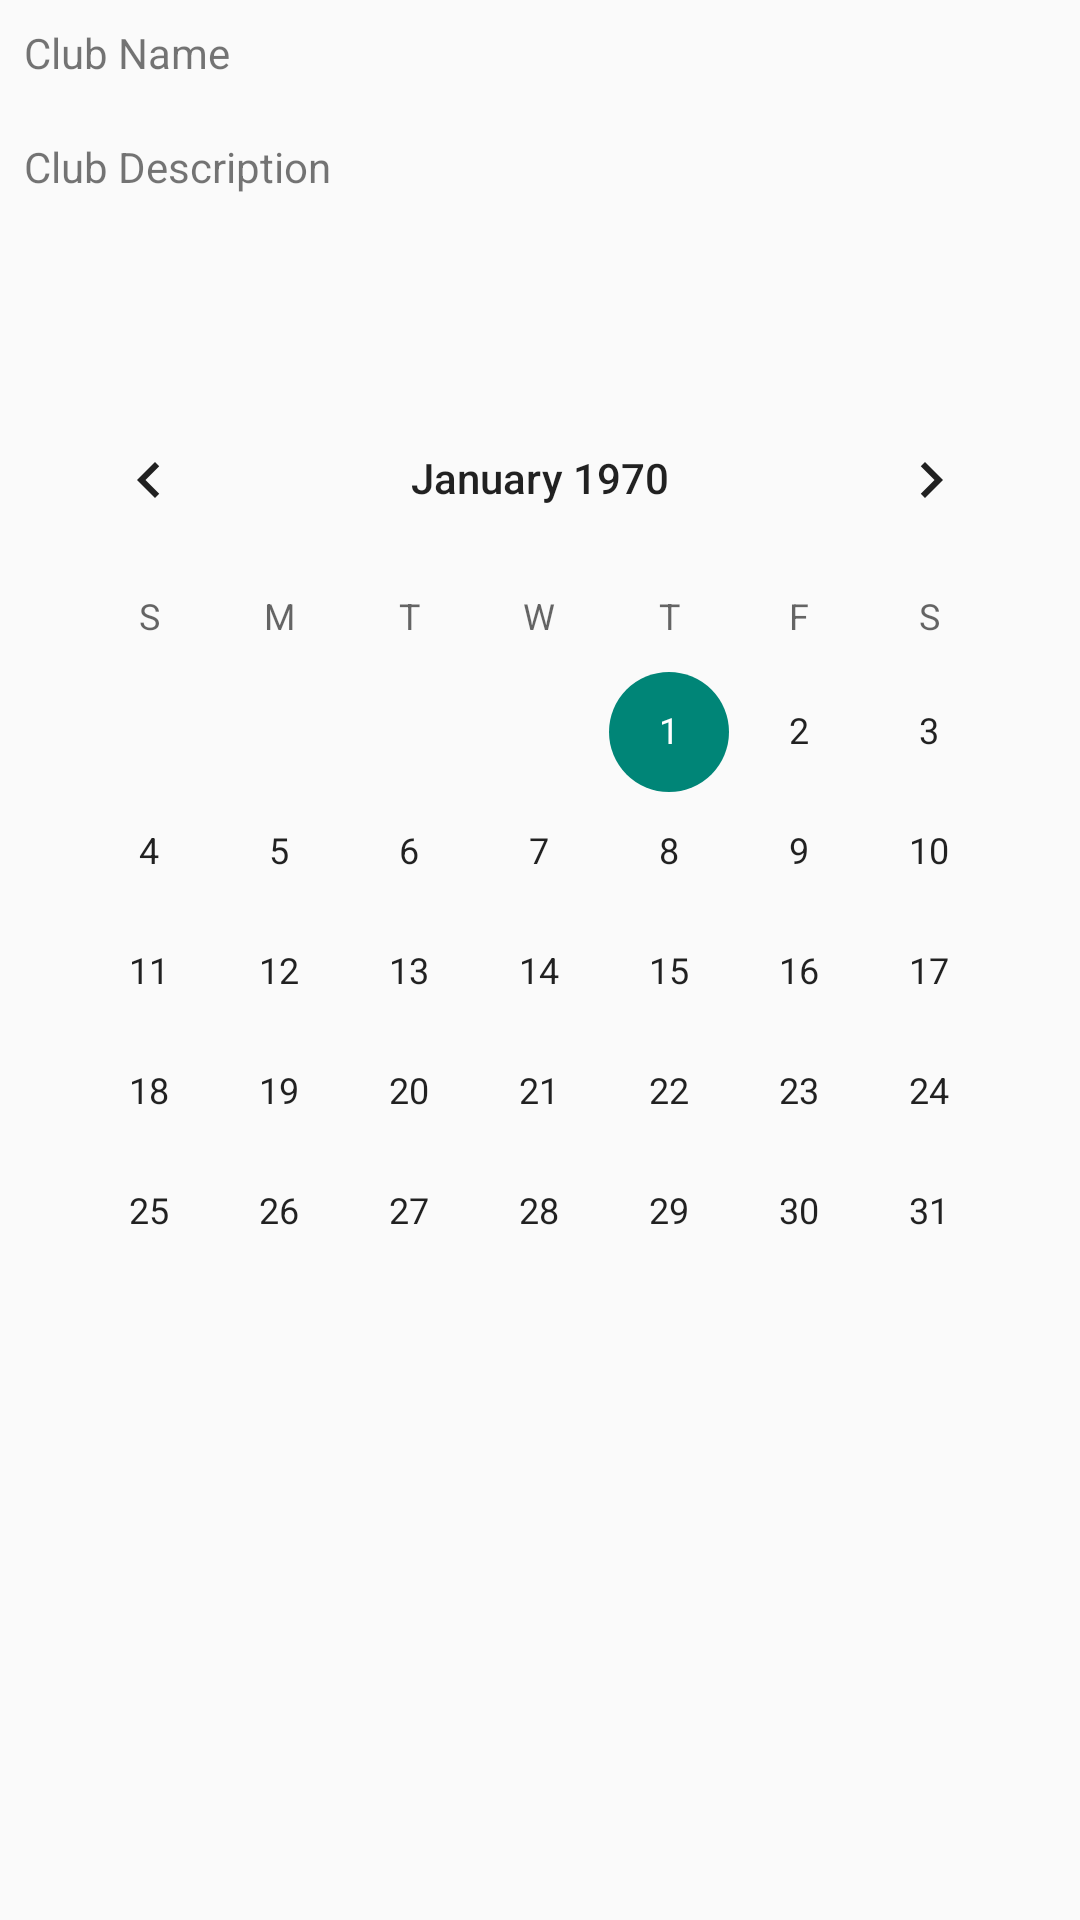

Layout XML and referenced resources for this Android screen:
<!-- AndroidManifest.xml: application theme AppTheme -->
<!-- res/layout/activity_club.xml -->
<?xml version="1.0" encoding="utf-8"?>
<android.support.constraint.ConstraintLayout xmlns:android="http://schemas.android.com/apk/res/android"
    xmlns:app="http://schemas.android.com/apk/res-auto"
    xmlns:tools="http://schemas.android.com/tools"
    android:layout_width="match_parent"
    android:layout_height="match_parent"
    tools:context="com.bjtu.java.bjtugymclubs.ClubActivity">

    <GridLayout
        android:id="@+id/gridLayout"
        android:layout_width="0dp"
        android:layout_height="0dp"
        android:layout_marginBottom="8dp"
        android:layout_marginEnd="8dp"
        android:layout_marginStart="8dp"
        android:layout_marginTop="8dp"
        app:layout_constraintBottom_toBottomOf="parent"
        app:layout_constraintEnd_toEndOf="parent"
        app:layout_constraintStart_toStartOf="parent"
        app:layout_constraintTop_toTopOf="parent">

        <LinearLayout
            android:layout_width="match_parent"
            android:layout_height="match_parent"
            android:orientation="vertical">

            <TextView
                android:id="@+id/clubName"
                android:layout_width="match_parent"
                android:layout_height="38dp"
                android:text="Club Name"
                tools:text="Club Name" />

            <TextView
                android:id="@+id/clubDescription"
                android:layout_width="match_parent"
                android:layout_height="80dp"
                android:text="Club Description"
                tools:text="Club Description" />

            <CalendarView
                android:id="@+id/calendarView2"
                android:layout_width="match_parent"
                android:layout_height="wrap_content" />

        </LinearLayout>
    </GridLayout>
</android.support.constraint.ConstraintLayout>
<!-- resources referenced by this layout -->
<resources>
  <style name="AppTheme" parent="Theme.AppCompat.Light.DarkActionBar">
          
          
      </style>
</resources>
